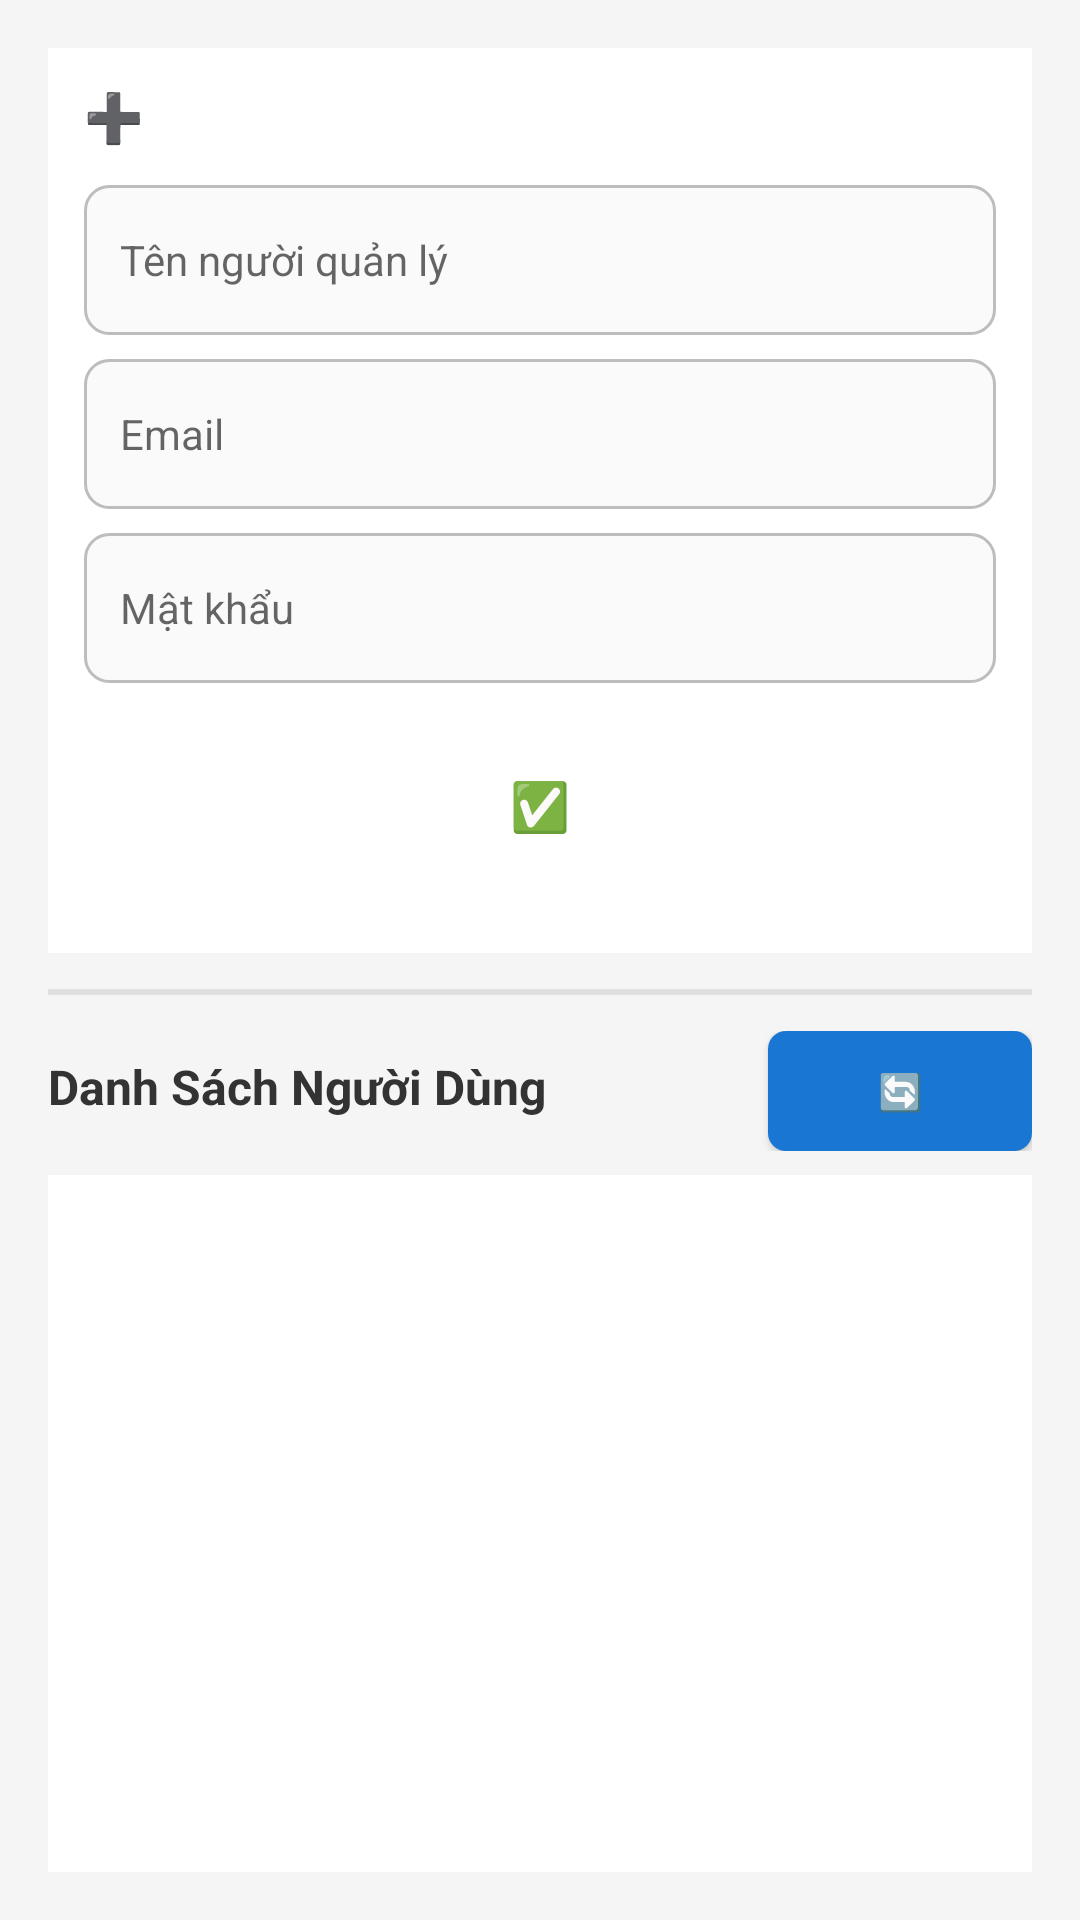

Android layout source for this screen:
<!-- AndroidManifest.xml: application theme Theme.DatDoUongProMac2 -->
<!-- res/layout/activity_user_management.xml -->
<?xml version="1.0" encoding="utf-8"?>
<LinearLayout xmlns:android="http://schemas.android.com/apk/res/android"
    android:layout_width="match_parent"
    android:layout_height="match_parent"
    android:orientation="vertical"
    android:padding="16dp"
    android:background="#F5F5F5">

    
    <ScrollView
        android:layout_width="match_parent"
        android:layout_height="wrap_content">

        <LinearLayout
            android:layout_width="match_parent"
            android:layout_height="wrap_content"
            android:orientation="vertical"
            android:background="@android:color/white"
            android:padding="12dp">

            <TextView
                android:layout_width="match_parent"
                android:layout_height="wrap_content"
                android:text="➕"
                android:textSize="16sp"
                android:textStyle="bold"
                android:textColor="#1976D2"
                android:paddingBottom="12dp"/>

            <EditText
                android:id="@+id/etUserName"
                android:layout_width="match_parent"
                android:layout_height="50dp"
                android:hint="Tên người quản lý"
                android:padding="12dp"
                android:layout_marginBottom="8dp"
                android:background="@drawable/edit_text_bg"
                android:textSize="14sp"/>

            <EditText
                android:id="@+id/etUserEmail"
                android:layout_width="match_parent"
                android:layout_height="50dp"
                android:hint="Email"
                android:inputType="textEmailAddress"
                android:padding="12dp"
                android:layout_marginBottom="8dp"
                android:background="@drawable/edit_text_bg"
                android:textSize="14sp"/>

            <EditText
                android:id="@+id/etUserPassword"
                android:layout_width="match_parent"
                android:layout_height="50dp"
                android:hint="Mật khẩu"
                android:inputType="textPassword"
                android:padding="12dp"
                android:layout_marginBottom="16dp"
                android:background="@drawable/edit_text_bg"
                android:textSize="14sp"/>

            <Button
                android:id="@+id/btnAddAdmin"
                android:layout_width="match_parent"
                android:layout_height="50dp"
                android:text="✅"
                android:textSize="16sp"
                android:textStyle="bold"
                android:textColor="@android:color/white"
                android:background="@drawable/button_bg_green"
                android:layout_marginBottom="12dp"/>

        </LinearLayout>

    </ScrollView>

    
    <View
        android:layout_width="match_parent"
        android:layout_height="2dp"
        android:background="#E0E0E0"
        android:layout_marginVertical="12dp"/>

    
    <LinearLayout
        android:layout_width="match_parent"
        android:layout_height="wrap_content"
        android:orientation="horizontal"
        android:layout_marginBottom="8dp">

        <TextView
            android:layout_width="0dp"
            android:layout_height="wrap_content"
            android:layout_weight="1"
            android:text="Danh Sách Người Dùng"
            android:textSize="16sp"
            android:textStyle="bold"
            android:textColor="#333333"
            android:gravity="center_vertical"/>

        <Button
            android:id="@+id/btnViewUsers"
            android:layout_width="wrap_content"
            android:layout_height="40dp"
            android:text="🔄"
            android:textSize="12sp"
            android:paddingHorizontal="16dp"
            android:background="@drawable/button_bg_blue"
            android:textColor="@android:color/white"/>

    </LinearLayout>

    
    <ListView
        android:id="@+id/listViewUsers"
        android:layout_width="match_parent"
        android:layout_height="0dp"
        android:layout_weight="1"
        android:background="@android:color/white"
        android:divider="#E0E0E0"
        android:dividerHeight="1dp"/>

</LinearLayout>
<!-- resources referenced by this layout -->
<resources>
  <!-- drawable button_bg_blue (drawable) -->
  <?xml version="1.0" encoding="utf-8"?>
  <shape xmlns:android="http://schemas.android.com/apk/res/android"
      android:shape="rectangle">
      <solid android:color="#1976D2"/>
      <corners android:radius="6dp"/>
  </shape>
  <!-- drawable edit_text_bg (drawable) -->
  <?xml version="1.0" encoding="utf-8"?>
  <shape xmlns:android="http://schemas.android.com/apk/res/android"
      android:shape="rectangle">
      <stroke
          android:color="#BDBDBD"
          android:width="1dp"/>
      <corners android:radius="8dp"/>
      <solid android:color="#FAFAFA"/>
  </shape>
  <style name="Theme.DatDoUongProMac2" parent="Theme.MaterialComponents.DayNight.NoActionBar">
          
          <item name="colorPrimary">@color/colorPrimary</item>
          <item name="colorPrimaryDark">@color/colorPrimaryDark</item>
          <item name="colorAccent">@color/colorAccent</item>
          <item name="windowActionBar">false</item>
          <item name="windowNoTitle">true</item>
      </style>
  <!-- not gathered from this repository: default colours our renderer supplied (Android Studio template values) -->
  <color name="colorPrimary">#FF6200EE</color>
  <color name="colorPrimaryDark">#FF3700B3</color>
  <color name="colorAccent">#FF03DAC5</color>
</resources>
